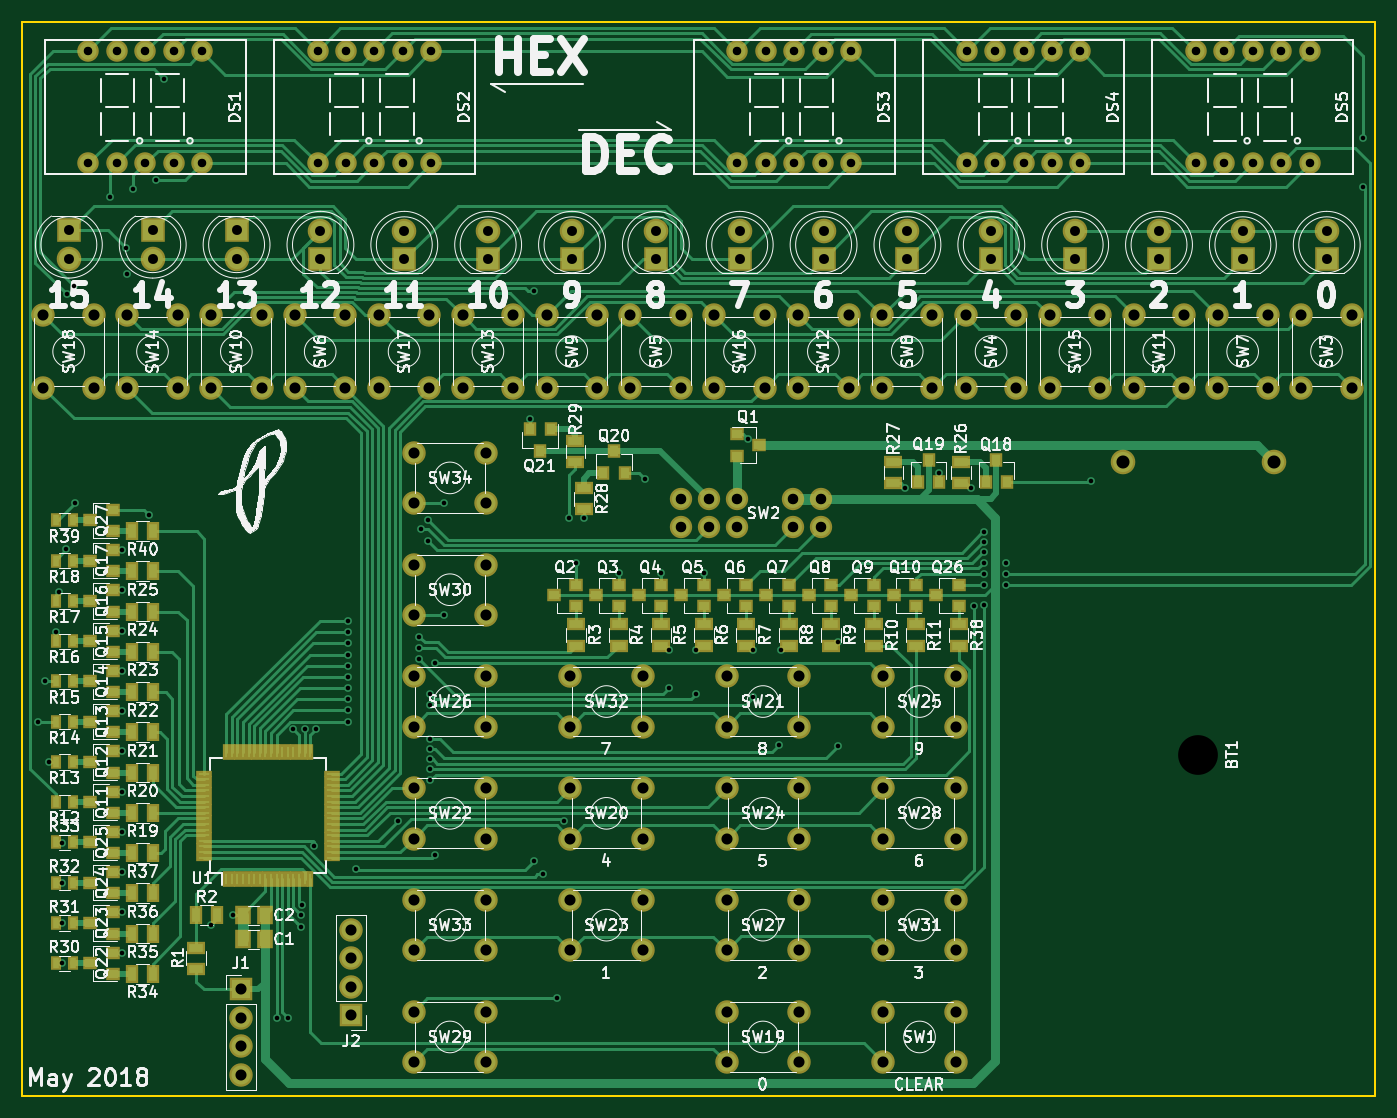
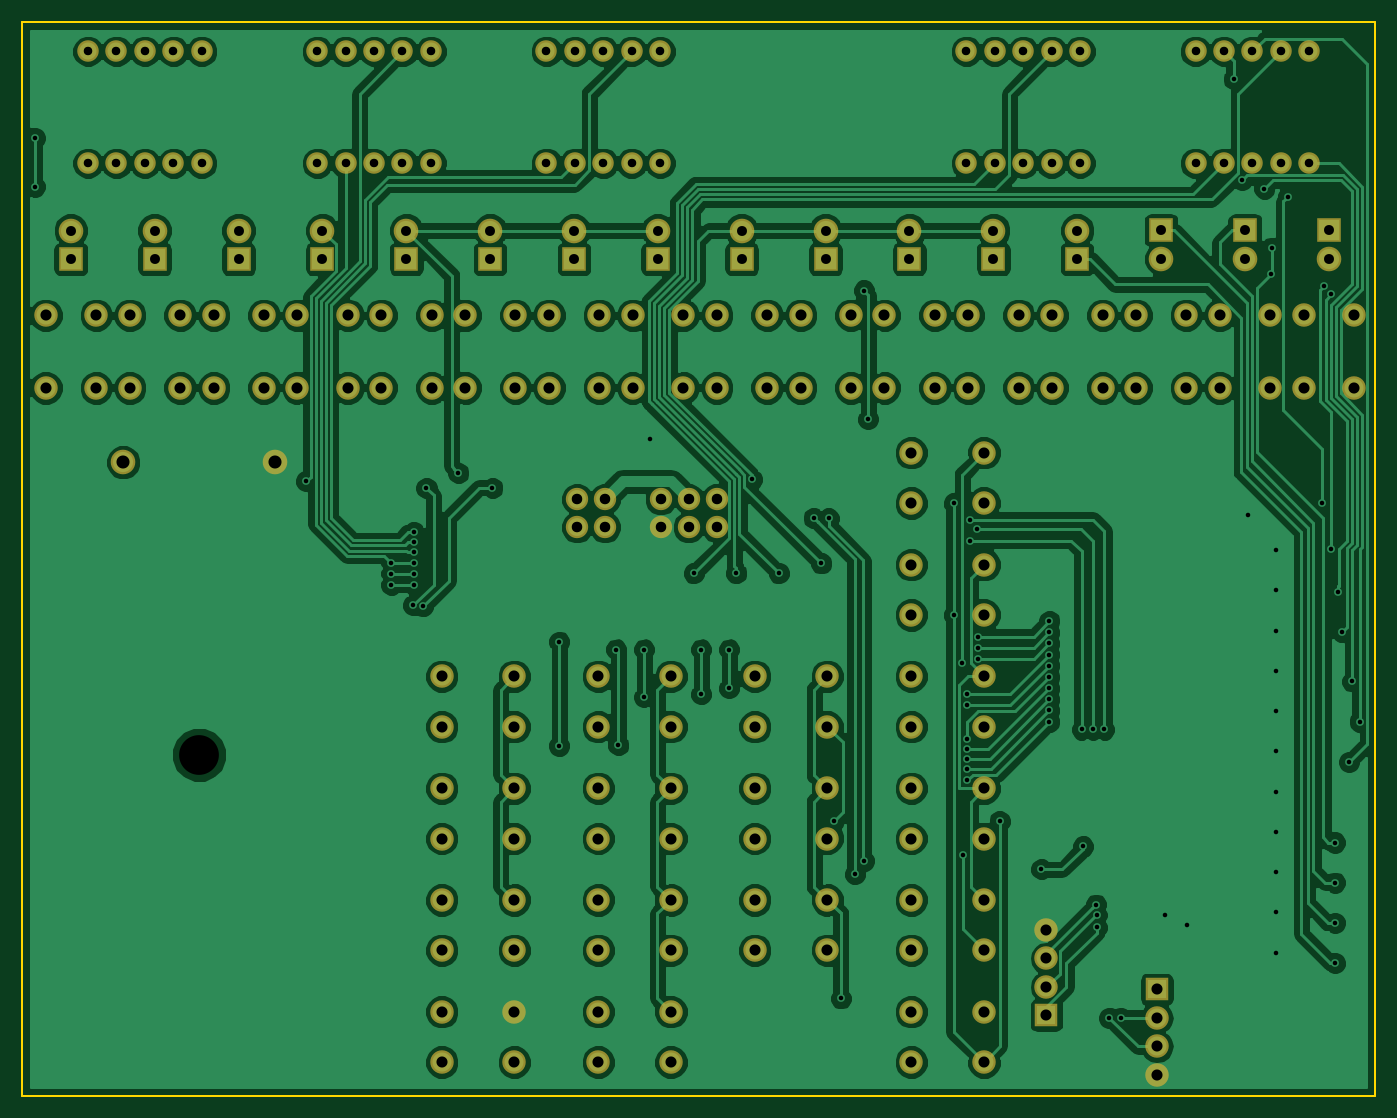
Circuit board: 8 layer files. Board 121.0 x 96.0 mm.
- bottom_copper: base_convert-B.Cu.gbr (222420 bytes)
- bottom_mask: base_convert-B.Mask.gbr (6546 bytes)
- bottom_silk: base_convert-B.SilkS.gbr (265 bytes)
- outline: base_convert-Edge.Cuts.gbr (489 bytes)
- top_copper: base_convert-F.Cu.gbr (59968 bytes)
- top_mask: base_convert-F.Mask.gbr (12742 bytes)
- top_silk: base_convert-F.SilkS.gbr (174583 bytes)
- drill: base_convert.drl (5697 bytes)

=== bottom_copper: base_convert-B.Cu.gbr (222420 bytes, source omitted) ===
=== bottom_mask: base_convert-B.Mask.gbr ===
G04 #@! TF.FileFunction,Soldermask,Bot*
%FSLAX46Y46*%
G04 Gerber Fmt 4.6, Leading zero omitted, Abs format (unit mm)*
G04 Created by KiCad (PCBNEW 4.0.7) date 05/15/18 18:49:16*
%MOMM*%
%LPD*%
G01*
G04 APERTURE LIST*
%ADD10C,0.100000*%
%ADD11R,2.200000X2.200000*%
%ADD12C,2.200000*%
%ADD13R,2.100000X2.100000*%
%ADD14O,2.100000X2.100000*%
%ADD15C,2.000000*%
%ADD16C,1.924000*%
%ADD17C,2.100000*%
G04 APERTURE END LIST*
D10*
D11*
X109170000Y-77620000D03*
D12*
X109170000Y-80160000D03*
X201995000Y-98340000D03*
X188405000Y-98340000D03*
D11*
X199170000Y-80170000D03*
D12*
X199170000Y-77630000D03*
D11*
X184170000Y-80170000D03*
D12*
X184170000Y-77630000D03*
D11*
X154170000Y-80170000D03*
D12*
X154170000Y-77630000D03*
D11*
X124170000Y-80170000D03*
D12*
X124170000Y-77630000D03*
D11*
X94170000Y-77620000D03*
D12*
X94170000Y-80160000D03*
D11*
X191670000Y-80170000D03*
D12*
X191670000Y-77630000D03*
D11*
X161670000Y-80170000D03*
D12*
X161670000Y-77630000D03*
D11*
X131670000Y-80170000D03*
D12*
X131670000Y-77630000D03*
D11*
X101670000Y-77620000D03*
D12*
X101670000Y-80160000D03*
D11*
X169170000Y-80170000D03*
D12*
X169170000Y-77630000D03*
D11*
X139170000Y-80170000D03*
D12*
X139170000Y-77630000D03*
D11*
X206670000Y-80170000D03*
D12*
X206670000Y-77630000D03*
D11*
X176670000Y-80170000D03*
D12*
X176670000Y-77630000D03*
D11*
X146670000Y-80170000D03*
D12*
X146670000Y-77630000D03*
D11*
X116670000Y-80170000D03*
D12*
X116670000Y-77630000D03*
D13*
X109550000Y-145500000D03*
D14*
X109550000Y-148040000D03*
X109550000Y-150580000D03*
X109550000Y-153120000D03*
D15*
X148900000Y-104150000D03*
X151400000Y-104150000D03*
X153900000Y-104150000D03*
X158900000Y-104150000D03*
X161400000Y-104150000D03*
X161400000Y-101650000D03*
X158900000Y-101650000D03*
X153900000Y-101650000D03*
X151400000Y-101650000D03*
X148900000Y-101650000D03*
D16*
X95920000Y-71600000D03*
X98460000Y-71600000D03*
X101000000Y-71600000D03*
X103540000Y-71600000D03*
X106080000Y-71600000D03*
X106080000Y-61600000D03*
X103540000Y-61600000D03*
X101000000Y-61600000D03*
X98460000Y-61600000D03*
X95920000Y-61600000D03*
X116420000Y-71600000D03*
X118960000Y-71600000D03*
X121500000Y-71600000D03*
X124040000Y-71600000D03*
X126580000Y-71600000D03*
X126580000Y-61600000D03*
X124040000Y-61600000D03*
X121500000Y-61600000D03*
X118960000Y-61600000D03*
X116420000Y-61600000D03*
X153970000Y-71600000D03*
X156510000Y-71600000D03*
X159050000Y-71600000D03*
X161590000Y-71600000D03*
X164130000Y-71600000D03*
X164130000Y-61600000D03*
X161590000Y-61600000D03*
X159050000Y-61600000D03*
X156510000Y-61600000D03*
X153970000Y-61600000D03*
X174470000Y-71600000D03*
X177010000Y-71600000D03*
X179550000Y-71600000D03*
X182090000Y-71600000D03*
X184630000Y-71600000D03*
X184630000Y-61600000D03*
X182090000Y-61600000D03*
X179550000Y-61600000D03*
X177010000Y-61600000D03*
X174470000Y-61600000D03*
X194970000Y-71600000D03*
X197510000Y-71600000D03*
X200050000Y-71600000D03*
X202590000Y-71600000D03*
X205130000Y-71600000D03*
X205130000Y-61600000D03*
X202590000Y-61600000D03*
X200050000Y-61600000D03*
X197510000Y-61600000D03*
X194970000Y-61600000D03*
D17*
X131500000Y-152000000D03*
X125000000Y-152000000D03*
X131500000Y-147500000D03*
X125000000Y-147500000D03*
X131500000Y-102000000D03*
X125000000Y-102000000D03*
X131500000Y-97500000D03*
X125000000Y-97500000D03*
X131500000Y-142000000D03*
X125000000Y-142000000D03*
X131500000Y-137500000D03*
X125000000Y-137500000D03*
X145500000Y-122000000D03*
X139000000Y-122000000D03*
X145500000Y-117500000D03*
X139000000Y-117500000D03*
X173500000Y-142000000D03*
X167000000Y-142000000D03*
X173500000Y-137500000D03*
X167000000Y-137500000D03*
X131500000Y-112000000D03*
X125000000Y-112000000D03*
X131500000Y-107500000D03*
X125000000Y-107500000D03*
X173500000Y-132000000D03*
X167000000Y-132000000D03*
X173500000Y-127500000D03*
X167000000Y-127500000D03*
X159500000Y-142000000D03*
X153000000Y-142000000D03*
X159500000Y-137500000D03*
X153000000Y-137500000D03*
X131500000Y-122000000D03*
X125000000Y-122000000D03*
X131500000Y-117500000D03*
X125000000Y-117500000D03*
X173500000Y-122000000D03*
X167000000Y-122000000D03*
X173500000Y-117500000D03*
X167000000Y-117500000D03*
X159500000Y-132000000D03*
X153000000Y-132000000D03*
X159500000Y-127500000D03*
X153000000Y-127500000D03*
X145500000Y-142000000D03*
X139000000Y-142000000D03*
X145500000Y-137500000D03*
X139000000Y-137500000D03*
X131500000Y-132000000D03*
X125000000Y-132000000D03*
X131500000Y-127500000D03*
X125000000Y-127500000D03*
X159500000Y-122000000D03*
X153000000Y-122000000D03*
X159500000Y-117500000D03*
X153000000Y-117500000D03*
X145500000Y-132000000D03*
X139000000Y-132000000D03*
X145500000Y-127500000D03*
X139000000Y-127500000D03*
X159500000Y-152000000D03*
X153000000Y-152000000D03*
X159500000Y-147500000D03*
X153000000Y-147500000D03*
X96400000Y-85200000D03*
X96400000Y-91700000D03*
X91900000Y-85200000D03*
X91900000Y-91700000D03*
X126400000Y-85200000D03*
X126400000Y-91700000D03*
X121900000Y-85200000D03*
X121900000Y-91700000D03*
X156400000Y-85200000D03*
X156400000Y-91700000D03*
X151900000Y-85200000D03*
X151900000Y-91700000D03*
X186400000Y-85200000D03*
X186400000Y-91700000D03*
X181900000Y-85200000D03*
X181900000Y-91700000D03*
X103900000Y-85200000D03*
X103900000Y-91700000D03*
X99400000Y-85200000D03*
X99400000Y-91700000D03*
X133900000Y-85200000D03*
X133900000Y-91700000D03*
X129400000Y-85200000D03*
X129400000Y-91700000D03*
X163900000Y-85200000D03*
X163900000Y-91700000D03*
X159400000Y-85200000D03*
X159400000Y-91700000D03*
X193900000Y-85200000D03*
X193900000Y-91700000D03*
X189400000Y-85200000D03*
X189400000Y-91700000D03*
X111400000Y-85200000D03*
X111400000Y-91700000D03*
X106900000Y-85200000D03*
X106900000Y-91700000D03*
X141400000Y-85200000D03*
X141400000Y-91700000D03*
X136900000Y-85200000D03*
X136900000Y-91700000D03*
X171400000Y-85200000D03*
X171400000Y-91700000D03*
X166900000Y-85200000D03*
X166900000Y-91700000D03*
X201400000Y-85200000D03*
X201400000Y-91700000D03*
X196900000Y-85200000D03*
X196900000Y-91700000D03*
X118900000Y-85200000D03*
X118900000Y-91700000D03*
X114400000Y-85200000D03*
X114400000Y-91700000D03*
X148900000Y-85200000D03*
X148900000Y-91700000D03*
X144400000Y-85200000D03*
X144400000Y-91700000D03*
X178900000Y-85200000D03*
X178900000Y-91700000D03*
X174400000Y-85200000D03*
X174400000Y-91700000D03*
X208900000Y-85200000D03*
X208900000Y-91700000D03*
X204400000Y-85200000D03*
X204400000Y-91700000D03*
X173500000Y-152000000D03*
X167000000Y-152000000D03*
X173500000Y-147500000D03*
X167000000Y-147500000D03*
D13*
X119410000Y-147800000D03*
D14*
X119410000Y-145260000D03*
X119410000Y-142720000D03*
X119410000Y-140180000D03*
M02*

=== bottom_silk: base_convert-B.SilkS.gbr ===
G04 #@! TF.FileFunction,Legend,Bot*
%FSLAX46Y46*%
G04 Gerber Fmt 4.6, Leading zero omitted, Abs format (unit mm)*
G04 Created by KiCad (PCBNEW 4.0.7) date 05/15/18 18:49:16*
%MOMM*%
%LPD*%
G01*
G04 APERTURE LIST*
%ADD10C,0.100000*%
G04 APERTURE END LIST*
D10*
M02*

=== outline: base_convert-Edge.Cuts.gbr ===
G04 #@! TF.FileFunction,Profile,NP*
%FSLAX46Y46*%
G04 Gerber Fmt 4.6, Leading zero omitted, Abs format (unit mm)*
G04 Created by KiCad (PCBNEW 4.0.7) date 05/15/18 18:49:16*
%MOMM*%
%LPD*%
G01*
G04 APERTURE LIST*
%ADD10C,0.100000*%
%ADD11C,0.150000*%
G04 APERTURE END LIST*
D10*
D11*
X90000000Y-155000000D02*
X90000000Y-59000000D01*
X211000000Y-155000000D02*
X90000000Y-155000000D01*
X211000000Y-59000000D02*
X211000000Y-155000000D01*
X90000000Y-59000000D02*
X211000000Y-59000000D01*
M02*

=== top_copper: base_convert-F.Cu.gbr (59968 bytes, source omitted) ===
=== top_mask: base_convert-F.Mask.gbr (12742 bytes, source omitted) ===
=== top_silk: base_convert-F.SilkS.gbr (174583 bytes, source omitted) ===
=== drill: base_convert.drl (5697 bytes, source omitted) ===
